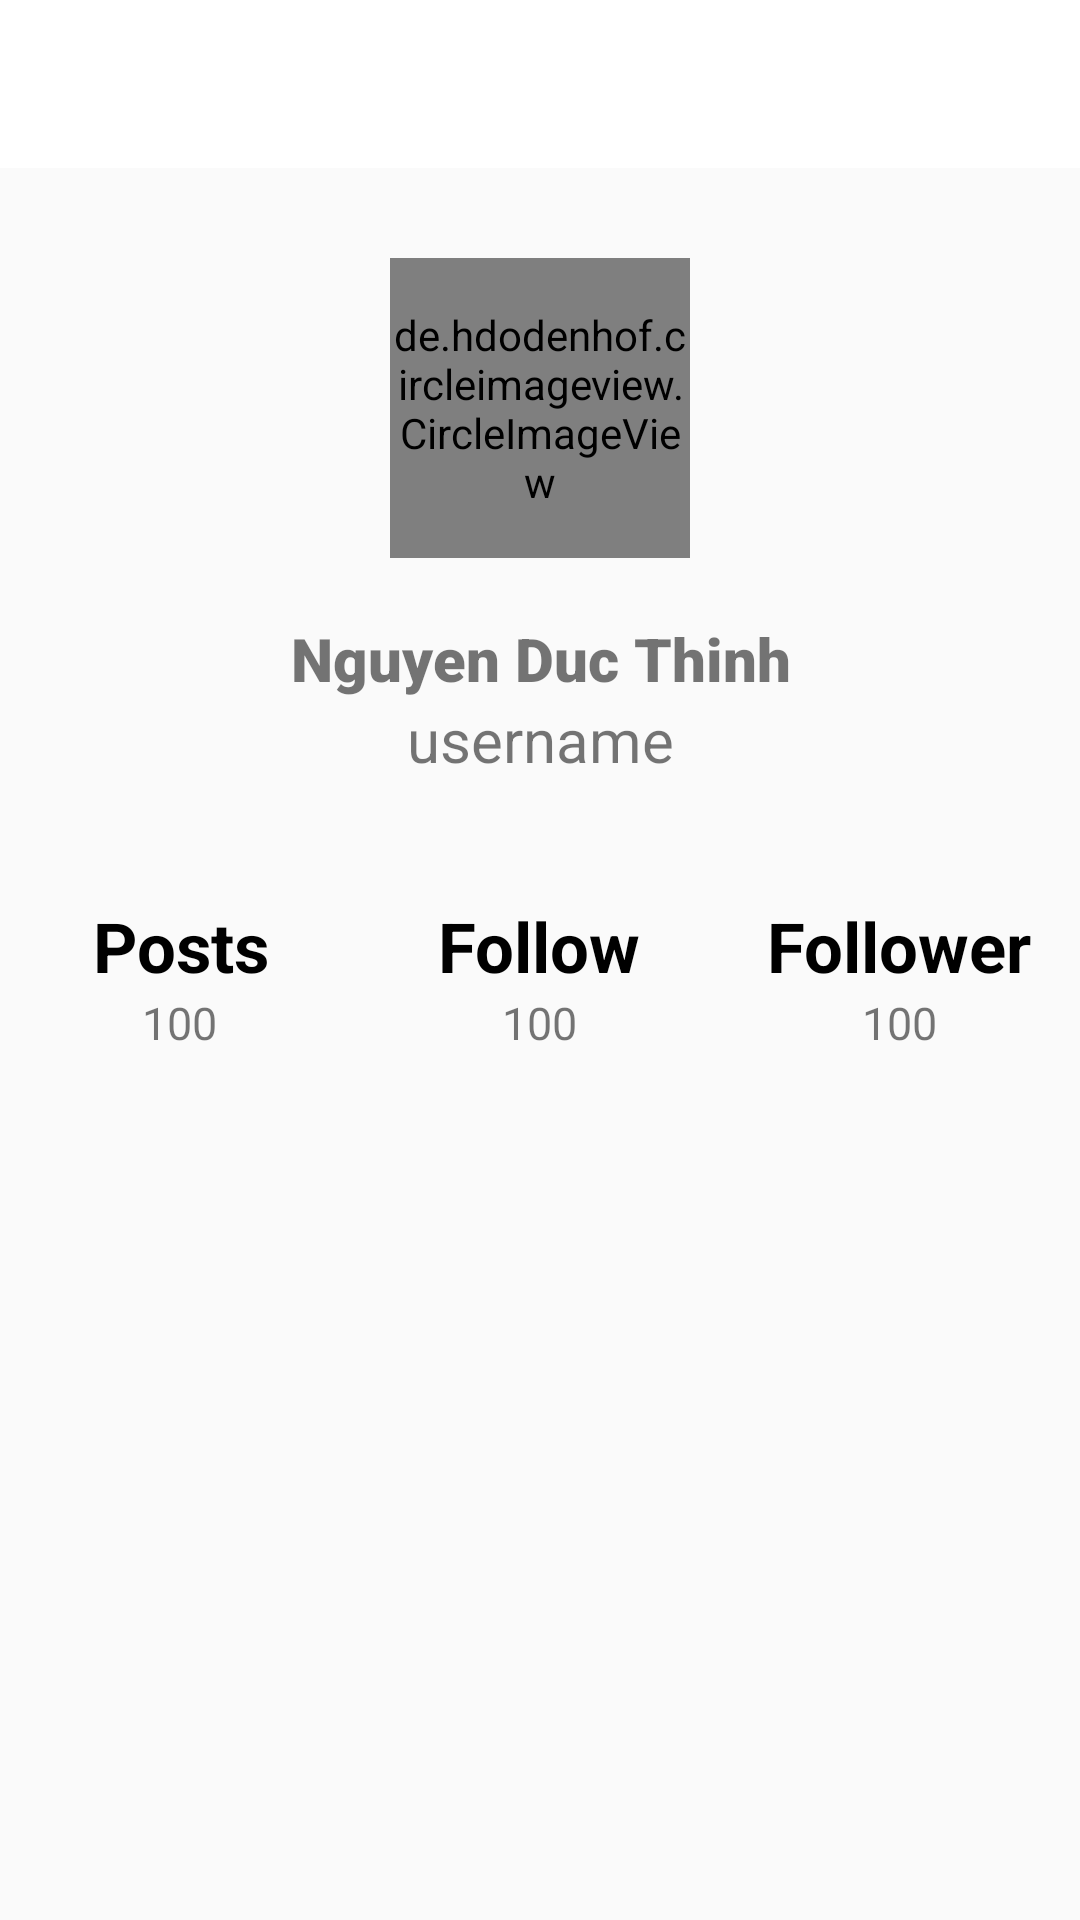

Reconstruct the res/layout file that produces this screen, plus the resources it refers to.
<!-- AndroidManifest.xml: application theme Theme.LoveDatingApp -->
<!-- res/layout/fragment_me.xml -->
<?xml version="1.0" encoding="utf-8"?>
<LinearLayout xmlns:android="http://schemas.android.com/apk/res/android"
    xmlns:app="http://schemas.android.com/apk/res-auto"
    xmlns:tools="http://schemas.android.com/tools"
    android:layout_width="match_parent"
    android:layout_height="match_parent"
    android:orientation="vertical">


    <com.google.android.material.appbar.AppBarLayout
        android:layout_width="match_parent"
        android:layout_height="wrap_content">
        <androidx.appcompat.widget.Toolbar
            android:background="#fff"
            android:id="@+id/toobar"
            android:layout_width="match_parent"
            android:layout_height="wrap_content">
            <ImageView
                android:id="@+id/img_options"
                android:layout_marginRight="10dp"
                android:layout_gravity="right"
                android:src="@drawable/ic_baseline_settings_24"
                android:layout_width="40dp"
                android:layout_height="30dp"/>
        </androidx.appcompat.widget.Toolbar>

    </com.google.android.material.appbar.AppBarLayout>

    <ScrollView
        android:layout_width="match_parent"
        android:layout_height="wrap_content">
        <LinearLayout
            android:layout_marginTop="30dp"
            android:layout_width="match_parent"
            android:layout_height="wrap_content"
            android:orientation="vertical">


            <androidx.constraintlayout.widget.ConstraintLayout
                android:layout_width="match_parent"
                android:layout_height="120dp">

                <de.hdodenhof.circleimageview.CircleImageView
                    android:id="@+id/img_avatar"
                    android:layout_width="100dp"
                    android:layout_height="100dp"
                    android:layout_marginTop="10dp"
                    android:src="@drawable/login_account"
                    app:civ_border_color="@color/teal_200"
                    app:civ_border_width="3dp"
                    app:layout_constraintEnd_toEndOf="parent"
                    app:layout_constraintHorizontal_bias="0.5"
                    app:layout_constraintStart_toStartOf="parent"
                    app:shapeAppearance="@drawable/custom_image"
                    tools:ignore="MissingConstraints"
                    tools:layout_editor_absoluteY="-6dp" />
            </androidx.constraintlayout.widget.ConstraintLayout>

            <TextView
                android:id="@+id/tv_fullName"
                android:layout_width="match_parent"
                android:layout_height="wrap_content"
                android:elevation="30dp"
                android:fontFamily="sans-serif-black"
                android:text="Nguyen Duc Thinh"
                android:textAlignment="center"
                android:textSize="20dp"
                android:textStyle="bold" />

            <TextView
                android:id="@+id/tv_user"
                android:layout_width="match_parent"
                android:layout_height="wrap_content"
                android:text="username"
                android:textAlignment="center"
                android:textSize="20dp" />
            <LinearLayout
                android:layout_width="match_parent"
                android:layout_height="wrap_content"
                android:layout_marginTop="40dp"
                android:orientation="horizontal">

                <LinearLayout
                    android:layout_width="100dp"
                    android:layout_height="100dp"
                    android:layout_gravity="center"
                    android:layout_weight="3"
                    android:orientation="vertical">

                    <TextView
                        android:layout_width="wrap_content"
                        android:layout_height="wrap_content"
                        android:layout_gravity="center"
                        android:text="Posts"
                        android:textAlignment="center"
                        android:textColor="@color/black"
                        android:textSize="23dp"
                        android:textStyle="bold" />

                    <TextView
                        android:id="@+id/post"
                        android:layout_width="wrap_content"
                        android:layout_height="wrap_content"
                        android:layout_gravity="center"
                        android:text="100"
                        android:textAlignment="center"
                        android:textSize="15dp" />
                </LinearLayout>

                <LinearLayout
                    android:layout_width="100dp"
                    android:layout_height="100dp"
                    android:layout_gravity="center"
                    android:layout_weight="3"
                    android:orientation="vertical">

                    <TextView
                        android:layout_width="wrap_content"
                        android:layout_height="wrap_content"
                        android:layout_gravity="center"
                        android:text="Follow"
                        android:textAlignment="center"
                        android:textColor="@color/black"
                        android:textSize="23dp"
                        android:textStyle="bold" />

                    <TextView
                        android:layout_width="wrap_content"
                        android:layout_height="wrap_content"
                        android:layout_gravity="center"
                        android:text="100"
                        android:textAlignment="center"
                        android:textSize="15dp" />
                </LinearLayout>

                <LinearLayout
                    android:layout_width="100dp"
                    android:layout_height="100dp"
                    android:layout_gravity="center"
                    android:layout_weight="3"
                    android:orientation="vertical">

                    <TextView
                        android:layout_width="wrap_content"
                        android:layout_height="wrap_content"
                        android:layout_gravity="center"
                        android:text="Follower"
                        android:textAlignment="center"
                        android:textColor="@color/black"
                        android:textSize="23dp"
                        android:textStyle="bold" />

                    <TextView
                        android:layout_width="wrap_content"
                        android:layout_height="wrap_content"
                        android:layout_gravity="center"
                        android:text="100"
                        android:textAlignment="center"
                        android:textSize="15dp" />
                </LinearLayout>
            </LinearLayout>

            <com.google.android.material.tabs.TabLayout
                app:tabSelectedTextColor="@color/black"
                android:id="@+id/tabLayout"
                android:layout_width="match_parent"
                android:layout_height="wrap_content">

            </com.google.android.material.tabs.TabLayout>
            <androidx.viewpager2.widget.ViewPager2
                android:id="@+id/viewPager2"
                android:layout_width="match_parent"
                android:layout_height="wrap_content"/>
        </LinearLayout>

    </ScrollView>

</LinearLayout>
<!-- resources referenced by this layout -->
<resources>
  <color name="black">#FF000000</color>
  <color name="teal_200">#FF03DAC5</color>
  <!-- drawable custom_image (drawable) -->
  <?xml version="1.0" encoding="utf-8"?>
  <shape xmlns:android="http://schemas.android.com/apk/res/android">
  
          <corners android:radius="50dp"/>
  </shape>
  <style name="Theme.LoveDatingApp" parent="Theme.MaterialComponents.DayNight.NoActionBar.Bridge">
          
          <item name="colorPrimary">@color/purple_500</item>
          <item name="colorPrimaryVariant">@color/purple_700</item>
          <item name="colorOnPrimary">@color/white</item>
          
          <item name="colorSecondary">@color/teal_200</item>
          <item name="colorSecondaryVariant">@color/teal_700</item>
          <item name="colorOnSecondary">@color/black</item>
          
          <item name="android:statusBarColor" tools:targetApi="l">?attr/colorPrimaryVariant</item>
          
      </style>
  <color name="purple_500">#FF6200EE</color>
  <color name="purple_700">#FF3700B3</color>
  <color name="white">#FFFFFFFF</color>
  <color name="teal_700">#FF018786</color>
</resources>
